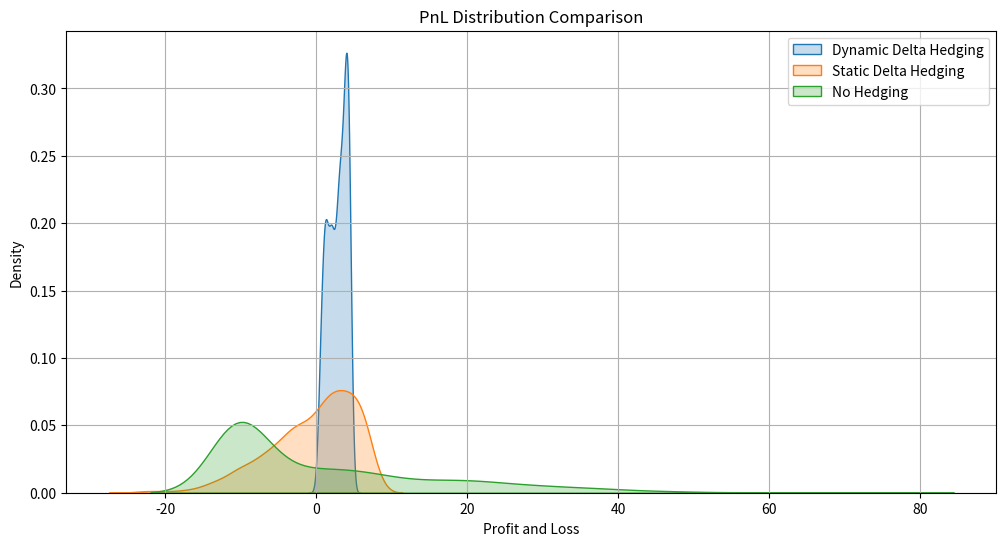

Write Python code to recreate this figure.
import numpy as np
import pandas as pd
import matplotlib.pyplot as plt
from scipy.stats import norm
import seaborn as sns

# Option parameters
S0 = 100       # Initial stock price
K = 100        # Strike price
r = 0.05       # Risk-free interest rate
sigma = 0.2    # Volatility
T = 1.0        # Time to maturity in years
dt = 1/252     # Time step (daily)
N = int(T/dt)  # Number of time steps
n_sim = 1000   # Number of simulations

def black_scholes_call_price(S, K, T, r, sigma):
    d1 = (np.log(S/K) + (r + 0.5*sigma**2)*T) / (sigma*np.sqrt(T))
    d2 = d1 - sigma*np.sqrt(T)
    call_price = S * norm.cdf(d1) - K * np.exp(-r*T) * norm.cdf(d2)
    return call_price

def black_scholes_delta(S, K, T, r, sigma):
    d1 = (np.log(S/K) + (r + 0.5*sigma**2)*T) / (sigma*np.sqrt(T))
    delta = norm.cdf(d1)
    return delta

def simulate_gbm_paths(S0, r, sigma, T, dt, n_sim):
    N = int(T/dt)
    t = np.linspace(0, T, N)
    S_paths = np.zeros((n_sim, N))
    S_paths[:, 0] = S0
    for i in range(1, N):
        z = np.random.standard_normal(n_sim)
        S_paths[:, i] = S_paths[:, i-1] * np.exp((r - 0.5 * sigma**2) * dt + sigma * np.sqrt(dt) * z)
    return S_paths, t

def dynamic_delta_hedging(S_paths, K, r, sigma, T, dt):
    n_sim, N = S_paths.shape
    portfolio_values = np.zeros((n_sim, N))
    for i in range(n_sim):
        cash = 0
        shares = 0
        for t in range(N):
            S = S_paths[i, t]
            tau = T - t*dt
            delta = black_scholes_delta(S, K, tau, r, sigma) if tau > 0 else 0
            if t == 0:
                shares = delta
                cash = black_scholes_call_price(S, K, tau, r, sigma) - shares * S
            else:
                shares_new = delta
                delta_shares = shares_new - shares
                cash -= delta_shares * S
                shares = shares_new
            portfolio_values[i, t] = shares * S + cash
        # At maturity, settle the option
        payoff = max(S_paths[i, -1] - K, 0)
        portfolio_values[i, -1] -= payoff
    pnl = portfolio_values[:, -1]
    return pnl

def static_delta_hedging(S_paths, K, r, sigma, T, dt):
    n_sim, N = S_paths.shape
    portfolio_values = np.zeros((n_sim, N))
    for i in range(n_sim):
        S_initial = S_paths[i, 0]
        delta = black_scholes_delta(S_initial, K, T, r, sigma)
        shares = delta
        option_price = black_scholes_call_price(S_initial, K, T, r, sigma)
        cash = option_price - shares * S_initial * np.exp(r * T)
        portfolio_values[i, :] = shares * S_paths[i, :] + cash * np.exp(r * (T - np.linspace(0, T, N)))
        # At maturity, settle the option
        payoff = max(S_paths[i, -1] - K, 0)
        portfolio_values[i, -1] -= payoff
    pnl = portfolio_values[:, -1]
    return pnl

def no_hedging(S_paths, K):
    n_sim, N = S_paths.shape
    pnl = np.maximum(S_paths[:, -1] - K, 0) - black_scholes_call_price(S0, K, T, r, sigma)
    return pnl

# Simulate asset price paths
S_paths, t = simulate_gbm_paths(S0, r, sigma, T, dt, n_sim)

# Dynamic delta hedging
pnl_dynamic = dynamic_delta_hedging(S_paths, K, r, sigma, T, dt)

# Static delta hedging
pnl_static = static_delta_hedging(S_paths, K, r, sigma, T, dt)

# No hedging
pnl_no_hedging = no_hedging(S_paths, K)

# Plot results
plt.figure(figsize=(12,6))
sns.kdeplot(pnl_dynamic, label='Dynamic Delta Hedging', shade=True)
sns.kdeplot(pnl_static, label='Static Delta Hedging', shade=True)
sns.kdeplot(pnl_no_hedging, label='No Hedging', shade=True)
plt.title('PnL Distribution Comparison')
plt.xlabel('Profit and Loss')
plt.ylabel('Density')
plt.legend()
plt.grid(True)
plt.show()

# Summary statistics
print('Dynamic Hedging PnL:')
print('Mean:', np.mean(pnl_dynamic))
print('Std Dev:', np.std(pnl_dynamic))
print('Median:', np.median(pnl_dynamic))
print('5th Percentile:', np.percentile(pnl_dynamic, 5))
print('95th Percentile:', np.percentile(pnl_dynamic, 95))
print('\nStatic Hedging PnL:')
print('Mean:', np.mean(pnl_static))
print('Std Dev:', np.std(pnl_static))
print('Median:', np.median(pnl_static))
print('5th Percentile:', np.percentile(pnl_static, 5))
print('95th Percentile:', np.percentile(pnl_static, 95))
print('\nNo Hedging PnL:')
print('Mean:', np.mean(pnl_no_hedging))
print('Std Dev:', np.std(pnl_no_hedging))
print('Median:', np.median(pnl_no_hedging))
print('5th Percentile:', np.percentile(pnl_no_hedging, 5))
print('95th Percentile:', np.percentile(pnl_no_hedging, 95))

